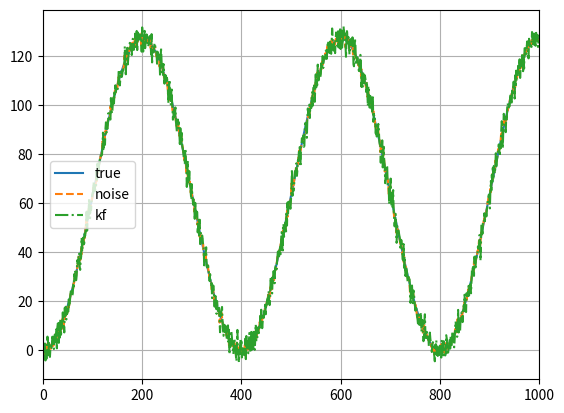

Generate this figure with matplotlib:
import numpy as np


class KalmanFilter:
    """
    Kalman Filter Implementation.

    Parameters
    ----------
    transition_matrix: numpy.ndarray
        Transition matrix of shape (n, n).
    measurement_matrix: numpy.ndarray
        Measurement matrix of shape (m, n).
    control_matrix: numpy.ndarray
        Control matrix of shape (m, n).
    process_noise_covariance: numpy.ndarray
        Covariance matrix of shape (n, n).
    measurement_noise_covariance: numpy.ndarray
        Covariance matrix of shape (m, m).
    prediction_covariance: numpy.ndarray
        Predicted (a priori) estimate covariance of shape (n, n).
    initial_state: numpy.ndarray
        Initial state of shape (n,).

    """
    def __init__(
        self,
        transition_matrix,
        measurement_matrix,
        control_matrix=None,
        process_noise_covariance=None,
        measurement_noise_covariance=None,
        prediction_covariance=None,
        initial_state=None
    ):

        self.state_size = transition_matrix.shape[1]
        self.observation_size = measurement_matrix.shape[1]

        self.transition_matrix = transition_matrix
        self.measurement_matrix = measurement_matrix

        self.control_matrix = 0 if control_matrix is None else control_matrix

        self.process_covariance = np.eye(self.state_size) \
            if process_noise_covariance is None else process_noise_covariance

        self.measurement_covariance = np.eye(self.observation_size) \
            if measurement_noise_covariance is None else measurement_noise_covariance

        self.prediction_covariance = np.eye(self.state_size) if prediction_covariance is None else prediction_covariance

        self.x = np.zeros((self.state_size, 1)) if initial_state is None else initial_state

    def predict(self, u=0):
        self.x = np.dot(self.transition_matrix, self.x) + np.dot(self.control_matrix, u)

        self.prediction_covariance = np.dot(
            np.dot(self.transition_matrix, self.prediction_covariance), self.transition_matrix.T
        ) + self.process_covariance

        return self.x

    def update(self, z):
        y = z - np.dot(self.measurement_matrix, self.x)

        innovation_covariance = np.dot(
            self.measurement_matrix, np.dot(self.prediction_covariance, self.measurement_matrix.T)
        ) + self.measurement_covariance

        optimal_kalman_gain = np.dot(
            np.dot(self.prediction_covariance, self.measurement_matrix.T),
            np.linalg.inv(innovation_covariance)
        )

        self.x = self.x + np.dot(optimal_kalman_gain, y)
        eye = np.eye(self.state_size)
        _t1 = eye - np.dot(optimal_kalman_gain, self.measurement_matrix)
        t1 = np.dot(np.dot(_t1, self.prediction_covariance), _t1.T)
        t2 = np.dot(np.dot(optimal_kalman_gain, self.measurement_covariance), optimal_kalman_gain)
        self.prediction_covariance = t1 + t2


class KFTracker:
    """
    1-dimensional Kalman Filter considering Constant Acceleration motion model.

    Parameters
    ----------
    time_step : int
        Number of steps per iteration or number of frames skipped for each step.
    """

    def __init__(self, time_step=1):
        self.time_step = time_step
        self.kf = None

    def setup(
            self,
            process_noise_covariance=None,
            measurement_noise_covariance=None,
            initial_state=None
    ):
        """
        Setup and initialize Kalman Filter.

        Parameters
        ----------
        process_noise_covariance : float or numpy.ndarray
            Process noise covariance matrix of shape (3, 3) or covariance magnitude as scalar value.
        measurement_noise_covariance : float or numpy.ndarray
            Measurement noise covariance matrix of shape (1,) or covariance magnitude as scalar value.
        initial_state : numpy.ndarray
            Initial state of the tracker.

        Returns
        -------

        """
        if process_noise_covariance is None:
            process_noise_covariance = np.array([
                [0.25 * self.time_step ** 4, 0.5 * self.time_step ** 3, 0.5 * self.time_step ** 2],
                [0.5 * self.time_step ** 3, self.time_step ** 2, self.time_step],
                [0.5 * self.time_step ** 2, self.time_step, 1]
            ])
        else:
            if not np.isscalar(process_noise_covariance):
                assert len(process_noise_covariance.shape) == 2
                assert process_noise_covariance.shape[0] == 3 and process_noise_covariance.shape[1] == 3
            else:
                process_noise_covariance = process_noise_covariance * np.array([
                    [0.25 * self.time_step ** 4, 0.5 * self.time_step ** 3, 0.5 * self.time_step ** 2],
                    [0.5 * self.time_step ** 3, self.time_step ** 2, self.time_step],
                    [0.5 * self.time_step ** 2, self.time_step, 1]
                ])

        if measurement_noise_covariance is None:
            measurement_noise_covariance = np.array([1.])
        else:
            if not np.isscalar(measurement_noise_covariance):
                assert len(measurement_noise_covariance.shape) == 1
                assert measurement_noise_covariance.shape[0] == 1
            else:
                measurement_noise_covariance = measurement_noise_covariance * np.array([1.])

        if initial_state is None:
            initial_state = 0.1 * np.random.randn(3)
        elif np.isscalar(initial_state):
            initial_state = np.array([initial_state, 0., 0.])       # assume only initial velocity is known.
        else:
            assert len(initial_state.shape) == 1, len(initial_state.shape)
            assert initial_state.shape[0] == 3, initial_state.shape[0]

        transition_matrix = np.array([[1., self.time_step, self.time_step * self.time_step * 0.5],
                                      [0., 1., self.time_step],
                                      [0., 0., 1.]])

        measurement_matrix = np.array([[1., 0, 0]])

        prediction_noise_covariance = 1. * np.ones((3, 3))

        self.kf = KalmanFilter(
            transition_matrix=transition_matrix,
            measurement_matrix=measurement_matrix,
            process_noise_covariance=process_noise_covariance,
            measurement_noise_covariance=measurement_noise_covariance,
            prediction_covariance=prediction_noise_covariance,
            initial_state=initial_state
        )
        
    def predict(self):
        return self.kf.predict()

    def update(self, measurement):
        self.kf.update(measurement)


class KFTracker2D:
    def __init__(self, time_step=1):
        self.kf_x = KFTracker(time_step=time_step)
        self.kf_y = KFTracker(time_step=time_step)

    def setup(
            self,
            process_noise_covariance_x=None,
            measurement_noise_covariance_x=None,
            initial_state_x=None,
            process_noise_covariance_y=None,
            measurement_noise_covariance_y=None,
            initial_state_y=None
    ):
        if process_noise_covariance_x is not None and process_noise_covariance_y is None:
            process_noise_covariance_y = process_noise_covariance_x

        if measurement_noise_covariance_x is not None and measurement_noise_covariance_y is None:
            measurement_noise_covariance_y = measurement_noise_covariance_x

        if initial_state_x is not None and initial_state_y is None:
            initial_state_y = initial_state_x

        self.kf_x.setup(
            process_noise_covariance=process_noise_covariance_x,
            measurement_noise_covariance=measurement_noise_covariance_x,
            initial_state=initial_state_x
        )

        self.kf_y.setup(
            process_noise_covariance=process_noise_covariance_y,
            measurement_noise_covariance=measurement_noise_covariance_y,
            initial_state=initial_state_y
        )

    def predict(self):
        x_prediction = self.kf_x.predict()
        y_prediction = self.kf_y.predict()
        return np.array([x_prediction[0], y_prediction[0]])

    def update(self, measurement):
        self.kf_x.update(measurement[0])
        self.kf_y.update(measurement[1])


def sort_transition_matrix(t):
    a = np.array([[1., t, t * t * 0.5], [0., 1., t], [0., 0., 1.]])
    z = np.zeros((3, 3))
    a1, a2, a3 = np.concatenate([a, z, z], axis=1), np.concatenate([z, a, z], axis=1), np.concatenate([z, z, a], axis=1)
    a = np.concatenate([a1, a2, a3, np.zeros((1, 9))], axis=0)
    transition_matrix = np.concatenate([a, np.zeros((10, 1))], axis=1)
    assert transition_matrix.shape == (10, 10)
    return transition_matrix


def sort_measurement_matrix():
    m = np.array([
        [1, 0, 0, 0, 0, 0, 0, 0, 0, 0],
        [0, 0, 0, 1, 0, 0, 0, 0, 0, 0],
        [0, 0, 0, 0, 0, 0, 1, 0, 0, 0],
        [0, 0, 0, 0, 0, 0, 0, 0, 0, 1.]
    ])
    return m


def sort_process_noise_covariance_matrix(t):
    a = np.array([[0.25 * t ** 4, 0.5 * t ** 3, 0.5 * t ** 2], [0.5 * t ** 3, t ** 2, t], [0.5 * t ** 2, t, 1]])
    z = np.zeros((3, 3))
    a1, a2, a3 = np.concatenate([a, z, z], axis=1), np.concatenate([z, a, z], axis=1), np.concatenate([z, z, a], axis=1)
    a = np.concatenate([a1, a2, a3, np.zeros((1, 9))], axis=0)
    cov = np.concatenate([a, np.zeros((10, 1))], axis=1)
    return cov


class KFTrackerSORT:
    def __init__(self, time_step=1):
        self.time_step = time_step

    def setup(self, process_noise_covariance=None, measurement_noise_covariance=None, initial_state=None):
        """
        Setup and initialize Kalman Filter.

        Parameters
        ----------
        process_noise_covariance : float or numpy.ndarray
            Process noise covariance matrix of shape (3, 3) or covariance magnitude as scalar value.
        measurement_noise_covariance : float or numpy.ndarray
            Measurement noise covariance matrix of shape (1,) or covariance magnitude as scalar value.
        initial_state : numpy.ndarray
            Initial state of the tracker as tuple
            `(x_c, x_c_d, x_c_dd, y_c, y_c_d, y_c_dd, w_c, w_c_d, w_c_dd, aspect_ratio)`.

        Returns
        -------
        """

        if process_noise_covariance is None:
            process_noise_covariance = sort_process_noise_covariance_matrix(self.time_step)
        else:
            if not np.isscalar(process_noise_covariance):
                assert len(process_noise_covariance.shape) == 2
                assert process_noise_covariance.shape[0] == 10 and process_noise_covariance.shape[1] == 10
            else:
                process_noise_covariance = (
                        process_noise_covariance * sort_process_noise_covariance_matrix(self.time_step)
                )

        if measurement_noise_covariance is None:
            measurement_noise_covariance = np.eye(4)
        else:
            if not np.isscalar(measurement_noise_covariance):
                assert len(measurement_noise_covariance.shape) == 2
                assert measurement_noise_covariance.shape[0] == 4 and measurement_noise_covariance.shape[1] == 4
            else:
                measurement_noise_covariance = measurement_noise_covariance * np.eye(4)

        prediction_noise_covariance = np.ones((10, 10))

        if initial_state is None:
            initial_state = np.random.randn(10)
        else:
            assert len(initial_state.shape) == 1
            assert initial_state.shape[0] == 10

        self.kf = KalmanFilter(
            transition_matrix=sort_transition_matrix(self.time_step),
            measurement_matrix=sort_measurement_matrix(),
            process_noise_covariance=process_noise_covariance,
            measurement_noise_covariance=measurement_noise_covariance,
            prediction_covariance=prediction_noise_covariance,
            initial_state=initial_state
        )

    def update(self, measurement):
        """
        Measurement for the filter.

        Parameters
        ----------
        measurement : numpy.ndarray
            Bounding box tuple as `(x_centroid, y_centroid, width, aspect_ratio)`.

        Returns
        -------

        """
        self.kf.update(measurement)

    def predict(self):
        """
        Predict bounding box location.

        Returns
        -------
        bbox : numpy.ndarray
            bounding box tuple as `(x_centroid, y_centroid, width, aspect_ratio)`
        """
        x_state = self.kf.predict()
        x = np.array((x_state[0], x_state[3], x_state[6], x_state[9]))
        return x


if __name__ == '__main__':
    import matplotlib.pyplot as plt

    def create_data(t=1000, prediction_noise=1, measurement_noise=1,
                    non_linear_input=True, velocity_scale=1/200.):

        x = np.zeros((t,))

        if non_linear_input:
            vel = np.array([np.sin(i * np.pi * velocity_scale) for i in range(t)])
        else:
            vel = np.array([0.001*i for i in range(t)])
        vel_noise = vel + np.random.randn(t) * prediction_noise

        x_noise = np.zeros((t,))
        x_measure_noise = np.random.randn(t) * measurement_noise

        x_noise[0] = 0.
        x_measure_noise[0] += x_noise[0]

        for i in range(t):
            x[i] = x[i-1] + vel[i-1]

            x_noise[i] = x[i-1] + vel_noise[i-1]

            x_measure_noise[i] += x_noise[i]

        return x, vel, x_noise, vel_noise, x_measure_noise

    t = 1000
    x, vel, x_noise, vel_noise, x_measure_noise = create_data(t=t)

    kf = KFTracker(time_step=1)
    kf.setup(measurement_noise_covariance=100, process_noise_covariance=10)

    x_prediction = [np.array([x_measure_noise[0], vel_noise[0], 0.]).flatten()]

    for i in range(1, t):
        x_prediction.append(kf.predict())
        kf.update(x_measure_noise[i])

    x_prediction = np.array(x_prediction)

    time = np.arange(t)
    a = [time, x, '-', time, x_measure_noise, '--', time, x_prediction[:, 0], '-.']
    # a = [time, x, '-', time, x_prediction[:, 0], '-.']
    plt.plot(*a)
    plt.legend(['true', 'noise', 'kf'])
    plt.xlim([0, t])
    plt.grid(True)
    plt.show()
